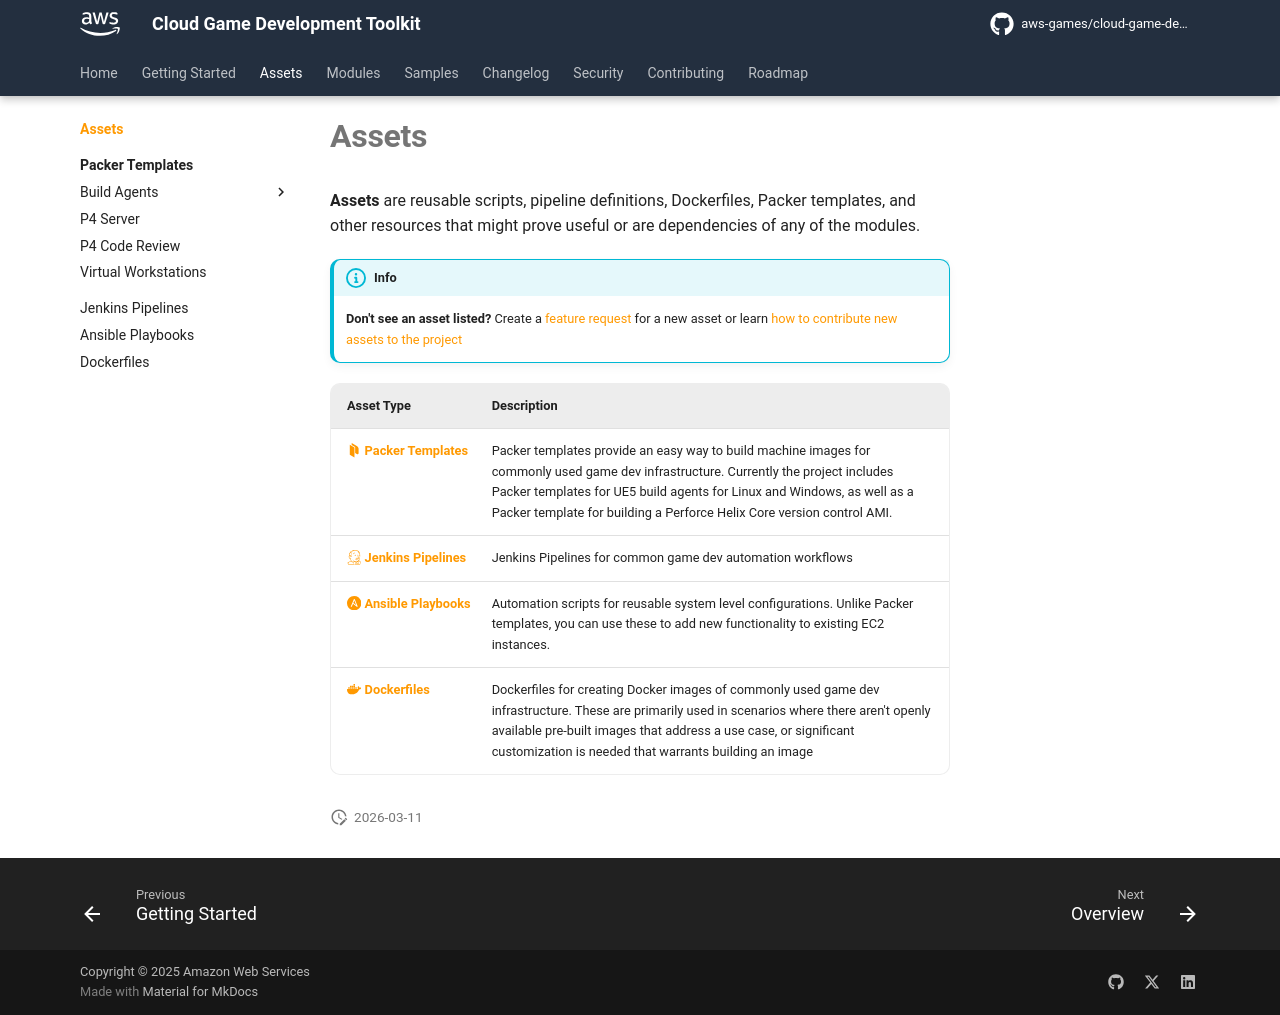

repository: aws-games/cloud-game-development-toolkit · page: preview-pr-671/docs/assets/index.html · generator: mkdocs

---
title: Assets
description: Re-usable assets for game development on AWS
---

# Assets

**Assets** are reusable scripts, pipeline definitions, Dockerfiles, Packer templates, and other resources that might prove useful or are dependencies of any of the modules.

!!! info
    **Don't see an asset listed?** Create a [feature request](https://github.com/aws-games/cloud-game-development-toolkit/issues/new?assignees=&labels=feature-request&projects=&template=feature_request.yml&title=Feature+request%3A+TITLE) for a new asset or learn [how to contribute new assets to the project](../../CONTRIBUTING.md)

| Asset Type | Description |
| :--------------------------------------------------------------- | :- |
| [:simple-packer: **Packer Templates**](./packer/README.md)              | Packer templates provide an easy way to build machine images for commonly used game dev infrastructure. Currently the project includes Packer templates for UE5 build agents for Linux and Windows, as well as a Packer template for building a Perforce Helix Core version control AMI. |
| [:simple-jenkins: **Jenkins Pipelines**](../../assets/jenkins-pipelines/README.md) | Jenkins Pipelines for common game dev automation workflows |
| [:simple-ansible: **Ansible Playbooks**](../../assets/ansible-playbooks/perforce/p4-server/README.md)         | Automation scripts for reusable system level configurations. Unlike Packer templates, you can use these to add new functionality to existing EC2 instances. |
| [:simple-docker: **Dockerfiles**](./docker/README.md)              | Dockerfiles for creating Docker images of commonly used game dev infrastructure. These are primarily used in scenarios where there aren't openly available pre-built images that address a use case, or significant customization is needed that warrants building an image |
